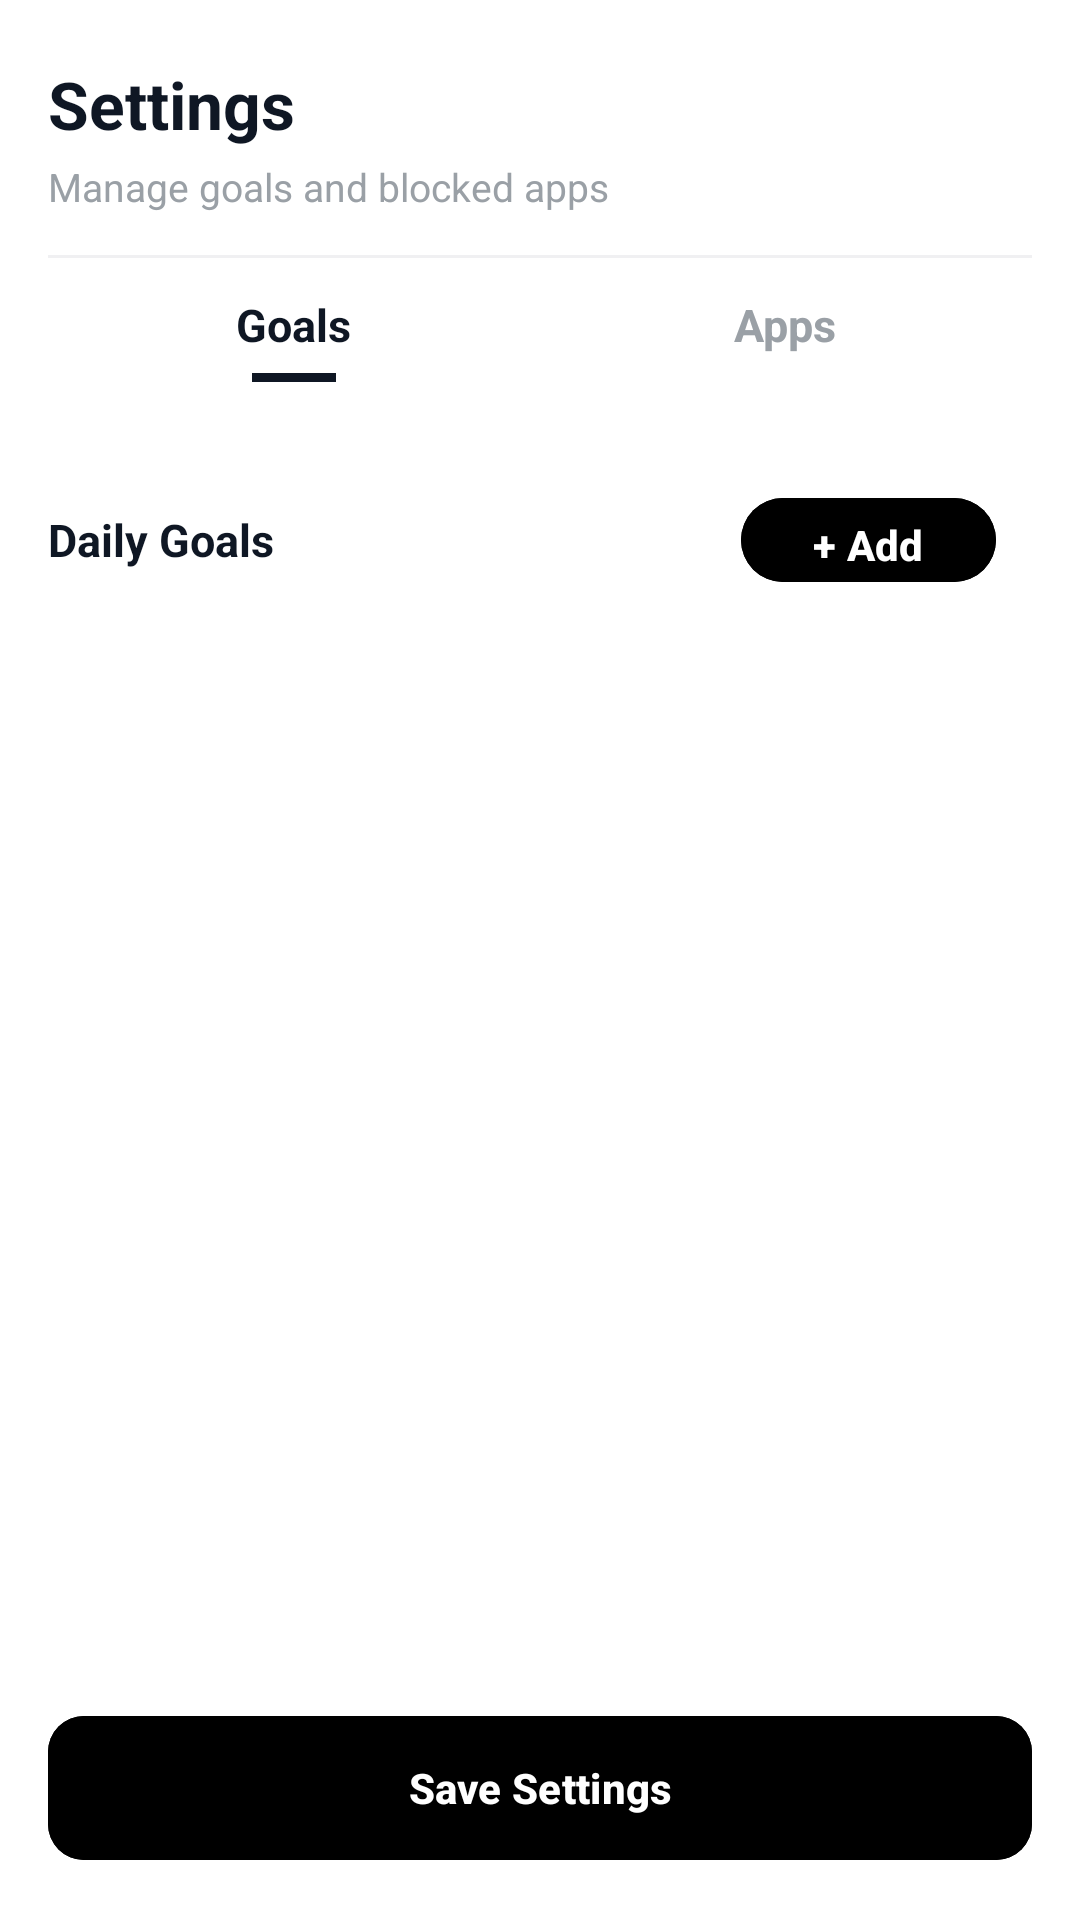

Reconstruct the res/layout file that produces this screen, plus the resources it refers to.
<!-- AndroidManifest.xml: application theme Theme.Oblique -->
<!-- res/layout/activity_settings.xml -->
<?xml version="1.0" encoding="utf-8"?>
<LinearLayout xmlns:android="http://schemas.android.com/apk/res/android"
    xmlns:app="http://schemas.android.com/apk/res-auto"
    android:id="@+id/rootSettings"
    android:layout_width="match_parent"
    android:layout_height="match_parent"
    android:orientation="vertical"
    android:background="@color/bg_white"
    android:paddingStart="16dp"
    android:paddingEnd="16dp"
    android:paddingTop="20dp"
    android:paddingBottom="16dp">

    
    <LinearLayout
        android:layout_width="match_parent"
        android:layout_height="wrap_content"
        android:orientation="vertical">

        <TextView
            android:id="@+id/tvHeader"
            android:layout_width="wrap_content"
            android:layout_height="wrap_content"
            android:text="Settings"
            android:textSize="22sp"
            android:textStyle="bold"
            android:textColor="@color/text_primary" />

        <TextView
            android:id="@+id/tvSubtitle"
            android:layout_width="wrap_content"
            android:layout_height="wrap_content"
            android:text="Manage goals and blocked apps"
            android:textSize="13sp"
            android:layout_marginTop="4dp"
            android:textColor="@color/text_muted" />
    </LinearLayout>

    <View
        android:layout_width="match_parent"
        android:layout_height="1dp"
        android:layout_marginTop="14dp"
        android:background="@color/divider_light" />

    
    <LinearLayout
        android:id="@+id/tabsRow"
        android:layout_width="match_parent"
        android:layout_height="56dp"
        android:orientation="horizontal"
        android:layout_marginTop="12dp">

        <LinearLayout
            android:layout_height="wrap_content"
            android:id="@+id/tabGoals"
            android:layout_width="0dp"
            android:layout_weight="1"
            android:orientation="vertical"
            android:gravity="center">

            <TextView
                android:id="@+id/tvGoals"
                android:layout_width="wrap_content"
                android:layout_height="wrap_content"
                android:text="Goals"
                android:textSize="15sp"
                android:textStyle="bold"
                android:textColor="@color/text_primary" />

            <View
                android:id="@+id/indicatorGoals"
                android:layout_width="28dp"
                android:layout_height="3dp"
                android:layout_marginTop="6dp"
                android:background="@color/text_primary" />
        </LinearLayout>

        <LinearLayout
            android:id="@+id/tabApps"
            android:layout_width="0dp"
            android:layout_weight="1"
            android:layout_height="wrap_content"
            android:orientation="vertical"
            android:gravity="center">

            <TextView
                android:id="@+id/tvApps"
                android:layout_width="wrap_content"
                android:layout_height="wrap_content"
                android:text="Apps"
                android:textSize="15sp"
                android:textStyle="bold"
                android:textColor="@color/text_muted" />

            <View
                android:id="@+id/indicatorApps"
                android:layout_width="28dp"
                android:layout_height="3dp"
                android:layout_marginTop="6dp"
                android:background="@color/text_primary"
                android:visibility="gone" />
        </LinearLayout>
    </LinearLayout>

    
    <LinearLayout
        android:layout_width="match_parent"
        android:layout_height="wrap_content"
        android:orientation="horizontal"
        android:layout_marginTop="8dp"
        android:gravity="center_vertical">

        <TextView
            android:id="@+id/tvDailyGoals"
            android:layout_width="0dp"
            android:layout_weight="1"
            android:layout_height="wrap_content"
            android:text="Daily Goals"
            android:textSize="15sp"
            android:textStyle="bold"
            android:textColor="@color/text_primary" />

        <com.google.android.material.button.MaterialButton
            android:id="@+id/btnAddGoal"
            android:layout_width="wrap_content"
            android:layout_height="36dp"
            android:text="+ Add"
            android:insetLeft="12dp"
            android:insetRight="12dp"
            android:textAllCaps="false"
            app:cornerRadius="18dp"
            app:iconPadding="0dp"
            app:strokeWidth="0dp"
            android:backgroundTint="@color/btn_dark"
            android:textColor="@color/white" />
    </LinearLayout>

    
    <FrameLayout
        android:layout_width="match_parent"
        android:layout_height="0dp"
        android:layout_weight="1"
        android:layout_marginTop="12dp">

        
        <androidx.recyclerview.widget.RecyclerView
            android:id="@+id/rvGoals"
            android:layout_width="match_parent"
            android:layout_height="match_parent"
            android:clipToPadding="false"
            android:paddingBottom="8dp"
            android:visibility="visible" />

        
        <androidx.recyclerview.widget.RecyclerView
            android:id="@+id/recyclerViewApps"
            android:layout_width="match_parent"
            android:layout_height="match_parent"
            android:clipToPadding="false"
            android:paddingBottom="8dp"
            android:visibility="gone" />
    </FrameLayout>

    
    <com.google.android.material.button.MaterialButton
        android:id="@+id/btnSave"
        android:layout_width="match_parent"
        android:layout_height="56dp"
        android:layout_marginTop="12dp"
        android:text="Save Settings"
        android:textAllCaps="false"
        android:layout_gravity="bottom"
        app:cornerRadius="12dp"
        android:backgroundTint="@color/btn_dark"
        android:textColor="@color/white" />

</LinearLayout>
<!-- resources referenced by this layout -->
<resources>
  <color name="bg_white">@color/theme_surface</color>
  <color name="btn_dark">@color/theme_primary</color>
  <color name="divider_light">#F0F0F2</color>
  <color name="text_muted">@color/theme_muted</color>
  <color name="text_primary">@color/theme_on_surface</color>
  <color name="white">@color/theme_on_primary</color>
  <style name="Theme.Oblique" parent="Theme.Oblique.Base">
          <item name="android:statusBarColor">@android:color/transparent</item>
          <item name="android:navigationBarColor">@android:color/transparent</item>
      </style>
  <color name="theme_surface">#FFFFFF</color>
  <color name="theme_primary">#000000</color>
  <color name="theme_muted">#9AA0A6</color>
  <color name="theme_on_surface">#0F1724</color>
  <color name="theme_on_primary">#FFFFFF</color>
  <style name="Theme.Oblique.Base" parent="Theme.Material3.Light.NoActionBar">
          <item name="colorPrimary">@color/theme_primary</item>
          <item name="colorOnPrimary">@color/theme_on_primary</item>
          <item name="colorSecondary">@color/theme_secondary</item>
          <item name="colorOnSecondary">@color/theme_on_secondary</item>
          <item name="colorSurface">@color/theme_surface</item>
          <item name="colorOnSurface">@color/theme_on_surface</item>
          <item name="colorOutline">@color/theme_outline</item>
          <item name="colorSurfaceContainer">@color/theme_surface</item>
          <item name="colorSurfaceContainerLow">@color/theme_surface</item>
          <item name="colorSurfaceContainerHigh">@color/theme_surface</item>
          <item name="colorSurfaceContainerHighest">@color/theme_surface</item>
          <item name="colorSurfaceVariant">@color/divider_light</item>
          <item name="elevationOverlayEnabled">false</item>
          <item name="materialButtonStyle">@style/Widget.Oblique.Button.Primary</item>
          <item name="sliderStyle">@style/Widget.Oblique.Slider</item>
          <item name="materialCardViewStyle">@style/Widget.Oblique.Card</item>
      </style>
  <color name="theme_secondary">#4A6CF7</color>
  <color name="theme_on_secondary">#FFFFFF</color>
  <color name="theme_outline">#E6E6E6</color>
  <style name="Widget.Oblique.Button.Primary" parent="Widget.Material3.Button">
          <item name="android:textAllCaps">false</item>
          <item name="android:textStyle">bold</item>
          <item name="backgroundTint">?attr/colorPrimary</item>
          <item name="android:textColor">?attr/colorOnPrimary</item>
          <item name="cornerRadius">@dimen/theme_btn_corner_radius</item>
      </style>
  <style name="Widget.Oblique.Slider" parent="Widget.Material3.Slider">
          <item name="thumbColor">?attr/colorPrimary</item>
          <item name="trackColorActive">?attr/colorPrimary</item>
          <item name="trackColorInactive">@color/theme_outline</item>
          <item name="haloColor">@color/theme_outline</item>
      </style>
  <style name="Widget.Oblique.Card" parent="Widget.Material3.CardView.Outlined">
          <item name="cardBackgroundColor">@color/theme_surface</item>
          <item name="cardElevation">0dp</item>
          <item name="strokeColor">@color/theme_outline</item>
          <item name="strokeWidth">1dp</item>
      </style>
</resources>
